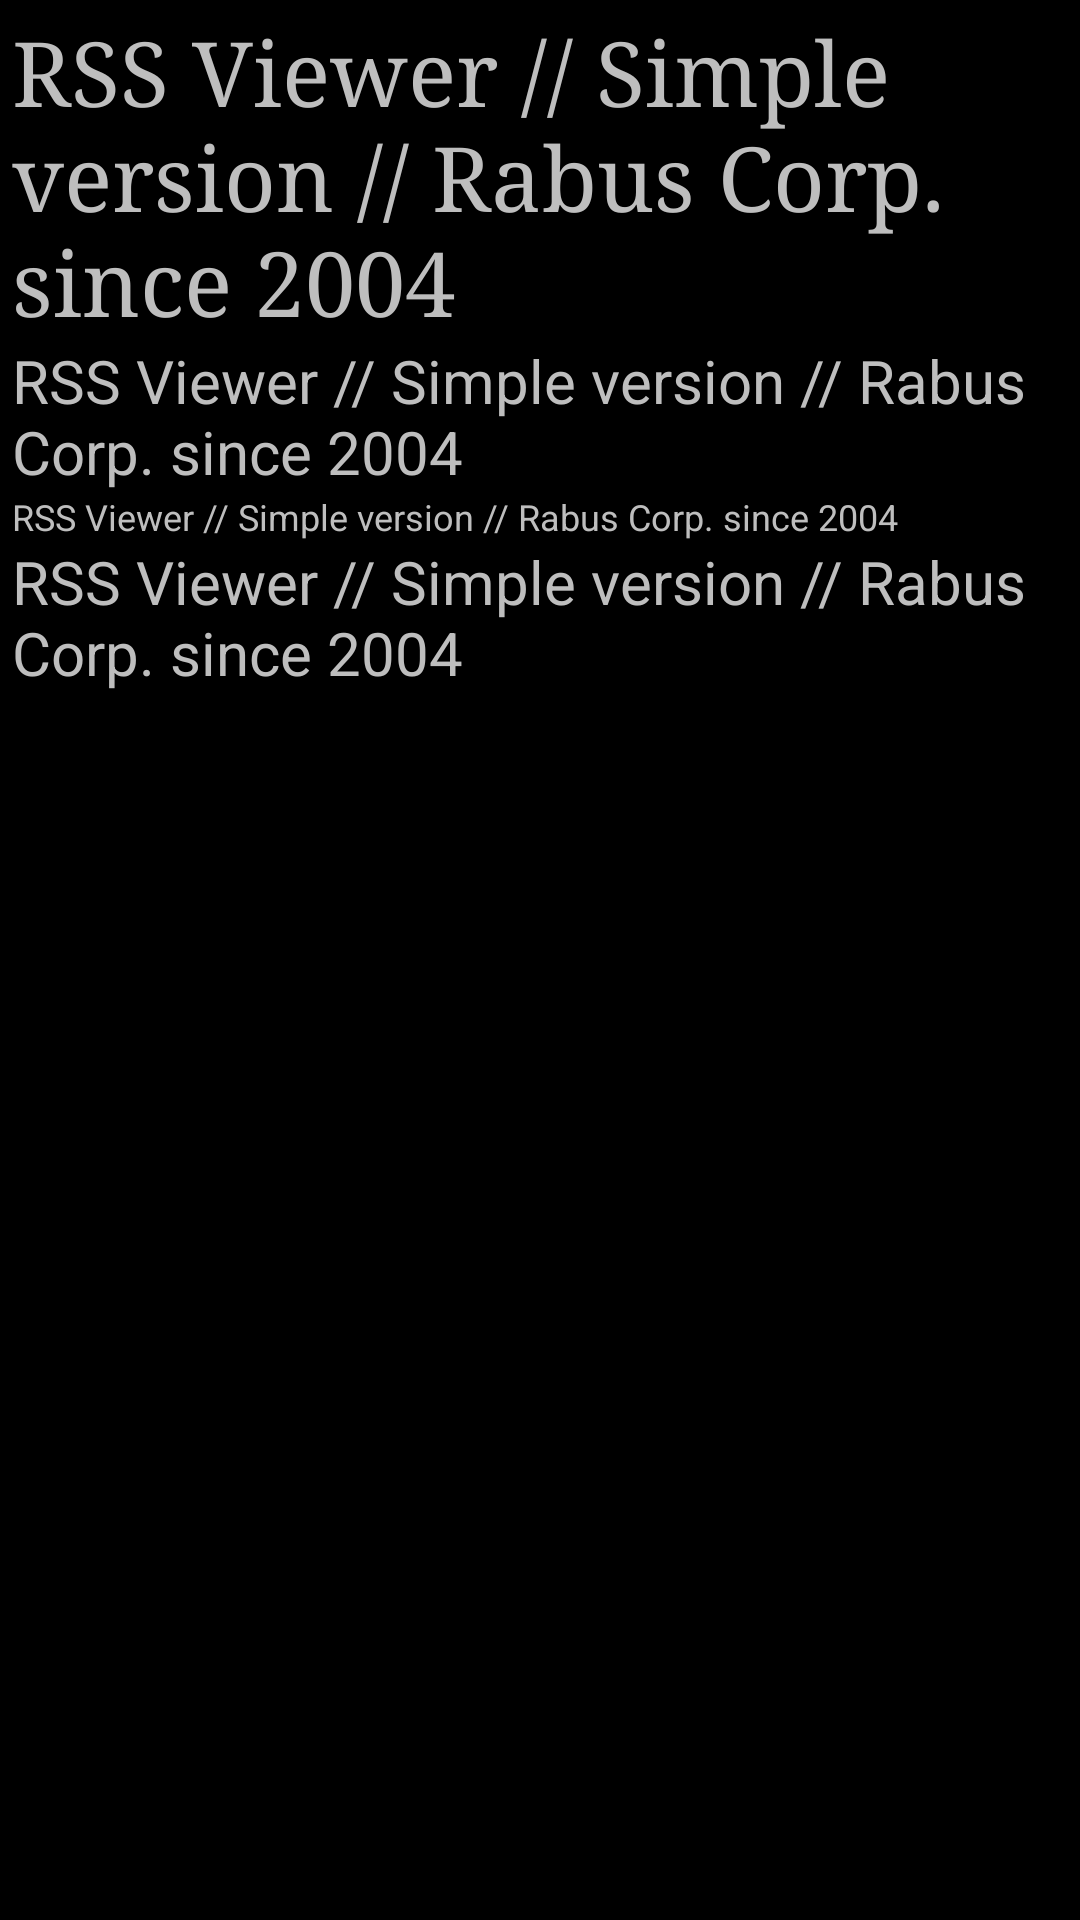

The Android layout XML behind this screen, and the referenced resources:
<!-- AndroidManifest.xml: activity theme android:Theme.Black.NoTitleBar.Fullscreen -->
<!-- res/layout/activity_about_rss.xml -->
<LinearLayout xmlns:android="http://schemas.android.com/apk/res/android"
    xmlns:tools="http://schemas.android.com/tools"
    android:layout_width="match_parent"
    android:layout_height="wrap_content"
    android:orientation="vertical"
    android:paddingBottom="@dimen/activity_vertical_margin"
    android:paddingLeft="@dimen/activity_horizontal_margin"
    android:paddingRight="@dimen/activity_horizontal_margin"
    android:paddingTop="@dimen/activity_vertical_margin"
    android:weightSum="100"
    tools:context=".MainActivity" >

    <TextView
        android:id="@+id/Channel_Title"
        android:layout_width="wrap_content"
        android:layout_height="wrap_content"
        android:text="@string/app_name"
        android:textSize="30sp"
        android:typeface="serif"
         />
    <TextView
        android:id="@+id/Channel_Description"
        android:layout_width="wrap_content"
        android:layout_height="wrap_content"
        android:text="@string/app_name"
        android:textSize="20sp"
        android:typeface="sans"
        />
    <TextView
        android:id="@+id/Channel_Copyright"
        android:layout_width="wrap_content"
        android:layout_height="wrap_content"
        android:text="@string/app_name"
        android:textSize="12sp"
        android:typeface="normal"
         />
    <TextView
        android:id="@+id/Channel_Link"
        android:layout_width="wrap_content"
        android:layout_height="wrap_content"
        android:text="@string/app_name"
        android:autoLink="web"
        android:linksClickable="true"
        android:textSize="20sp"
        android:typeface="normal"
       />
    <ImageView 
        android:id="@+id/Channel_Image"
        android:layout_width="32dp"
        android:layout_height="32dp"
        android:contentDescription="@string/logoDesc"
        android:adjustViewBounds="false" />

    <ListView
        android:id="@+id/Channel_Properties"
        android:layout_width="fill_parent"
        android:layout_height="match_parent"
        >

    </ListView>
    
</LinearLayout>
<!-- resources referenced by this layout -->
<resources>
  <dimen name="activity_horizontal_margin">4dp</dimen>
  <dimen name="activity_vertical_margin">4dp</dimen>
  <string name="app_name">RSS Viewer // Simple version // Rabus Corp. since 2004</string>
  <string name="logoDesc">Logo</string>
</resources>
